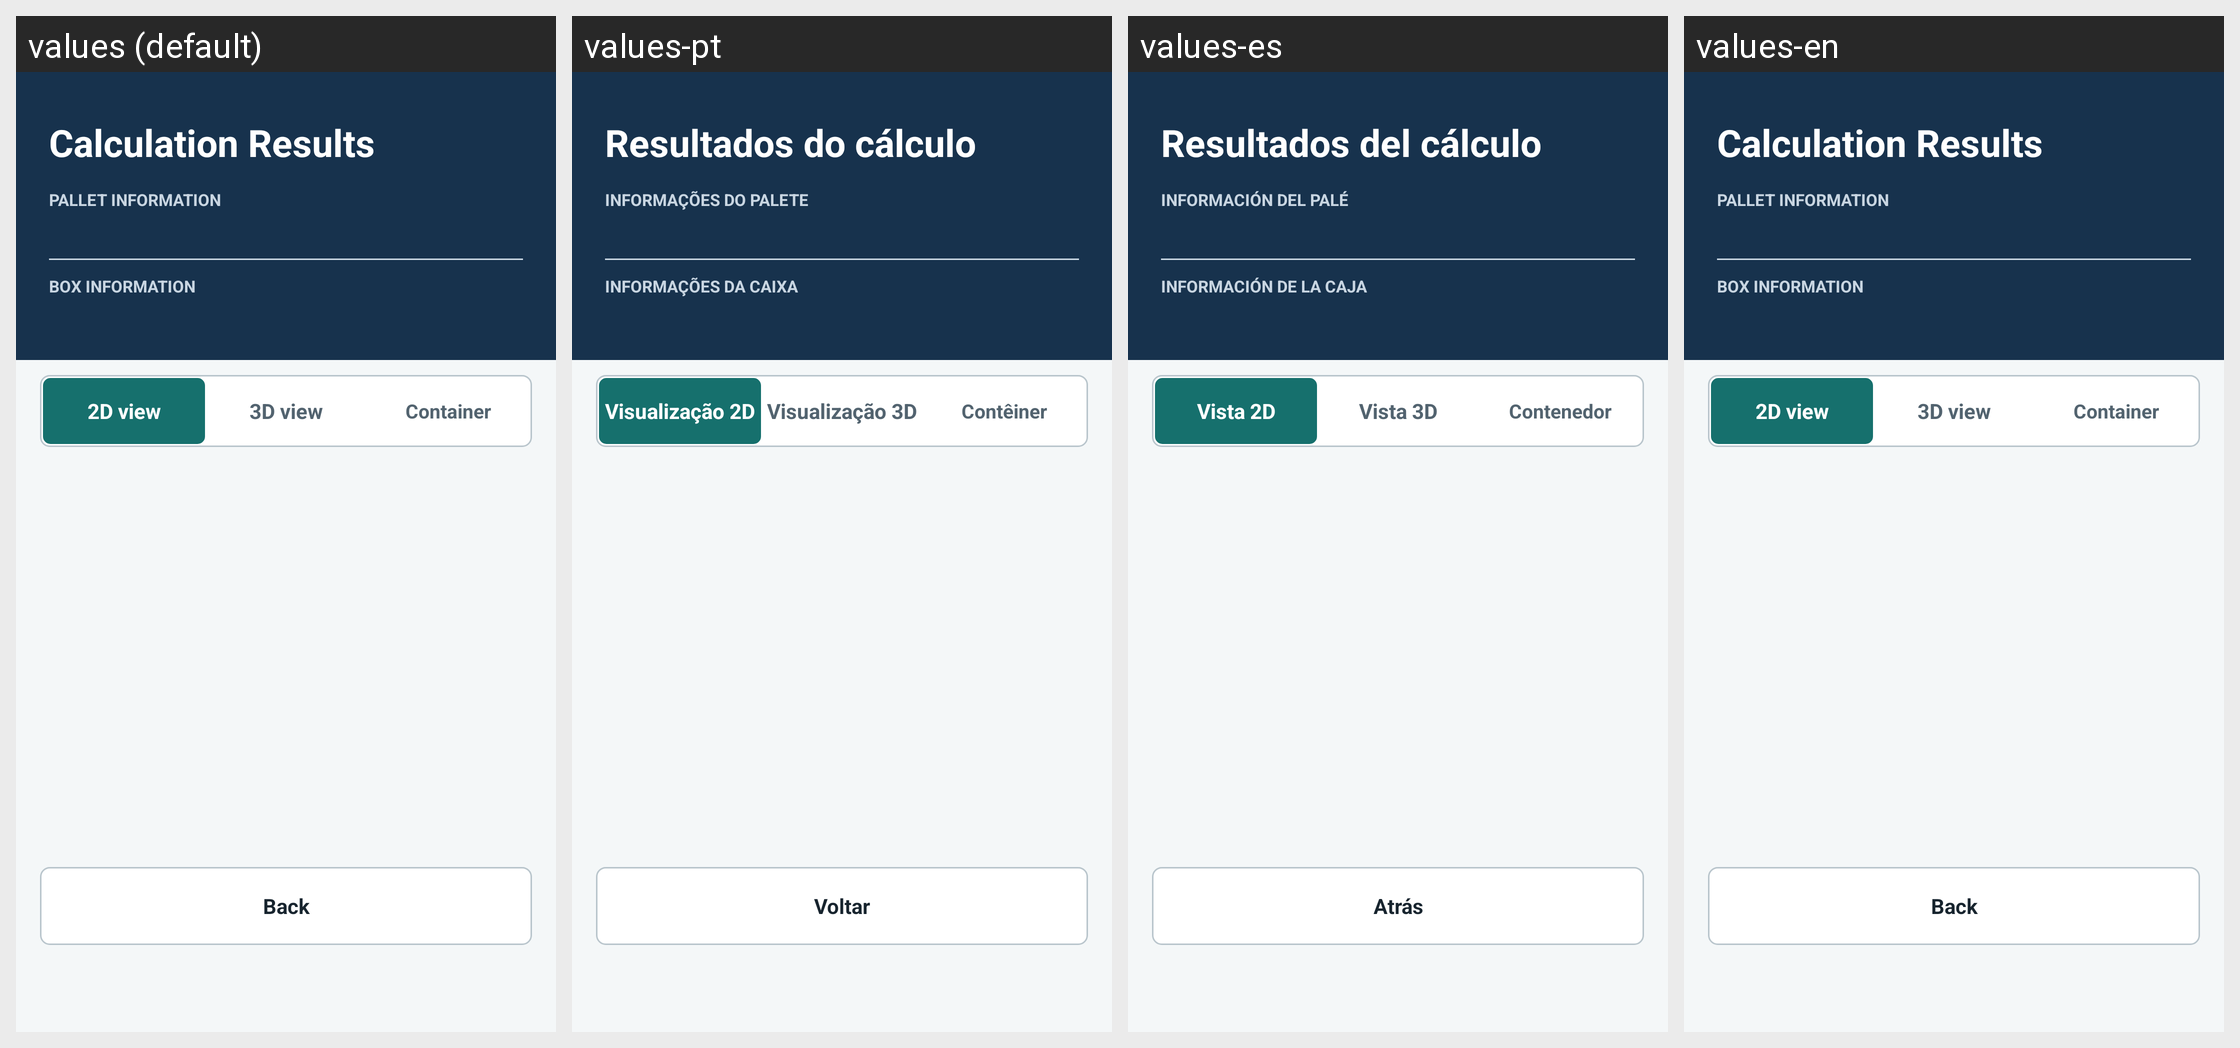

The Android screen above is rendered under several locales of the same app. Produce the string resources it draws, with the default and per-locale values.
Android screen res/layout/calculationresult_layout.xml rendered under 4 locales, left to right: values (default), values-pt, values-es, values-en. Device: Nexus 5 (rendered at 1080×1920; each locale shown at half size, 540×960, under a caption strip naming it); theme AppBaseTheme.
Other locales in the repository, not shown: values-hi, values-ja, values-ko, values-zh.
Strings drawn on this screen, with the default value and each locale's value (text and hints the layout hard-codes, and strings that could not be matched under every locale, appear in the picture but are not listed):

resultTitle
  values: Calculation Results
  values-pt: Resultados do cálculo
  values-es: Resultados del cálculo
  values-en: Calculation Results

resultPalletInfoTitle
  values: PALLET INFORMATION
  values-pt: INFORMAÇÕES DO PALETE
  values-es: INFORMACIÓN DEL PALÉ
  values-en: PALLET INFORMATION

resultBoxInfoTitle
  values: BOX INFORMATION
  values-pt: INFORMAÇÕES DA CAIXA
  values-es: INFORMACIÓN DE LA CAJA
  values-en: BOX INFORMATION

resultMode2d
  values: 2D view
  values-pt: Visualização 2D
  values-es: Vista 2D
  values-en: 2D view

resultMode3d
  values: 3D view
  values-pt: Visualização 3D
  values-es: Vista 3D
  values-en: 3D view

resultModeContainer
  values: Container
  values-pt: Contêiner
  values-es: Contenedor
  values-en: Container

back_button
  values: Back
  values-pt: Voltar
  values-es: Atrás
  values-en: Back
